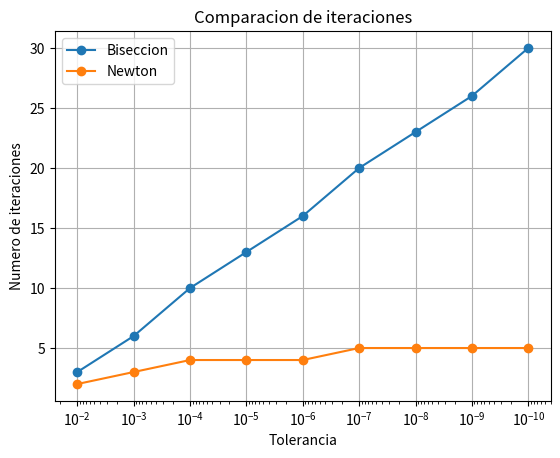
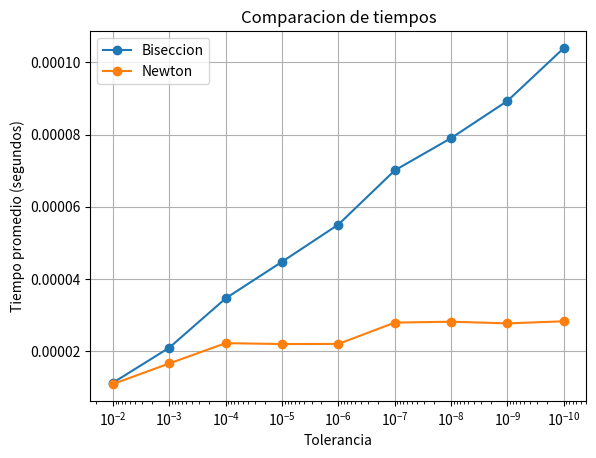

Write Python code to recreate these figures, in order.

import numpy as np
import matplotlib.pyplot as plt
import time

# Funcion del problema
def f(x):
    return 1 - np.cos(x) - np.sin(x)/x

# Derivada de la funcion
def df(x):
    return np.sin(x) - (x*np.cos(x) - np.sin(x))/x**2


# Metodo de biseccion
def biseccion(a, b, tol):
    if f(a)*f(b) >= 0:
        raise ValueError("No hay cambio de signo")

    n = 0
    anterior = None

    while n < 1000:
        x = (a+b)/2
        n += 1

        if f(x) == 0:
            return x, n

        if anterior is not None:
            error = abs(x-anterior)/abs(x)
            if error < tol:
                return x, n

        if f(a)*f(x) < 0:
            b = x
        else:
            a = x

        anterior = x

    return x, n


# Metodo de Newton
def newton(x, tol):
    n = 0

    while n < 1000:
        if abs(df(x)) < 1e-14:
            raise ValueError("Derivada muy cercana a cero")

        nuevo = x - f(x)/df(x)
        n += 1

        error = abs(nuevo-x)/abs(nuevo)

        if error < tol or f(nuevo) == 0:
            return nuevo, n

        x = nuevo

    return x, n


# Datos iniciales
a = -6.4
b = -6.0
x0 = -6.2

tolerancias = [10**(-i) for i in range(2, 11)]

iter_b = []
iter_n = []
tiempo_b = []
tiempo_n = []

# Comparacion de los metodos
for tol in tolerancias:

    inicio = time.perf_counter()
    for j in range(100):
        raiz_b, nb = biseccion(a, b, tol)
    tb = (time.perf_counter()-inicio)/100

    inicio = time.perf_counter()
    for j in range(100):
        raiz_n, nn = newton(x0, tol)
    tn = (time.perf_counter()-inicio)/100

    iter_b.append(nb)
    iter_n.append(nn)
    tiempo_b.append(tb)
    tiempo_n.append(tn)

    print("Tolerancia:", tol)
    print("Biseccion:", raiz_b, "Iteraciones:", nb)
    print("Newton:", raiz_n, "Iteraciones:", nn)
    print()


# Grafico de iteraciones
plt.figure()

plt.plot(tolerancias, iter_b, "o-", label="Biseccion")
plt.plot(tolerancias, iter_n, "o-", label="Newton")

plt.xscale("log")
plt.gca().invert_xaxis()
plt.xlabel("Tolerancia")
plt.ylabel("Numero de iteraciones")
plt.title("Comparacion de iteraciones")
plt.legend()
plt.grid()
plt.show()


# Grafico de tiempos
plt.figure()

plt.plot(tolerancias, tiempo_b, "o-", label="Biseccion")
plt.plot(tolerancias, tiempo_n, "o-", label="Newton")

plt.xscale("log")
plt.gca().invert_xaxis()
plt.xlabel("Tolerancia")
plt.ylabel("Tiempo promedio (segundos)")
plt.title("Comparacion de tiempos")
plt.legend()
plt.grid()
plt.show()

# Conclusion y comentarios
#
# En esta tarea usamos los metodos de biseccion y Newton-Raphson
# para encontrar una raiz de la funcion.
#
# Al comparar los dos metodos, podemos ver que el numero de
# iteraciones y el tiempo que demoran cambian segun la precision
# que estamos buscando.
#
# Biseccion va reduciendo el intervalo poco a poco, mientras
# que Newton usa la derivada para acercarse a la raiz.
#
# En general, Newton puede necesitar menos iteraciones, pero
# no siempre es asi, porque depende de la funcion.
#
# Finalmente, ambos metodos sirven para encontrar raices,
# aunque cada uno tiene sus ventajas y puede funcionar
# mejor dependiendo del problema.
